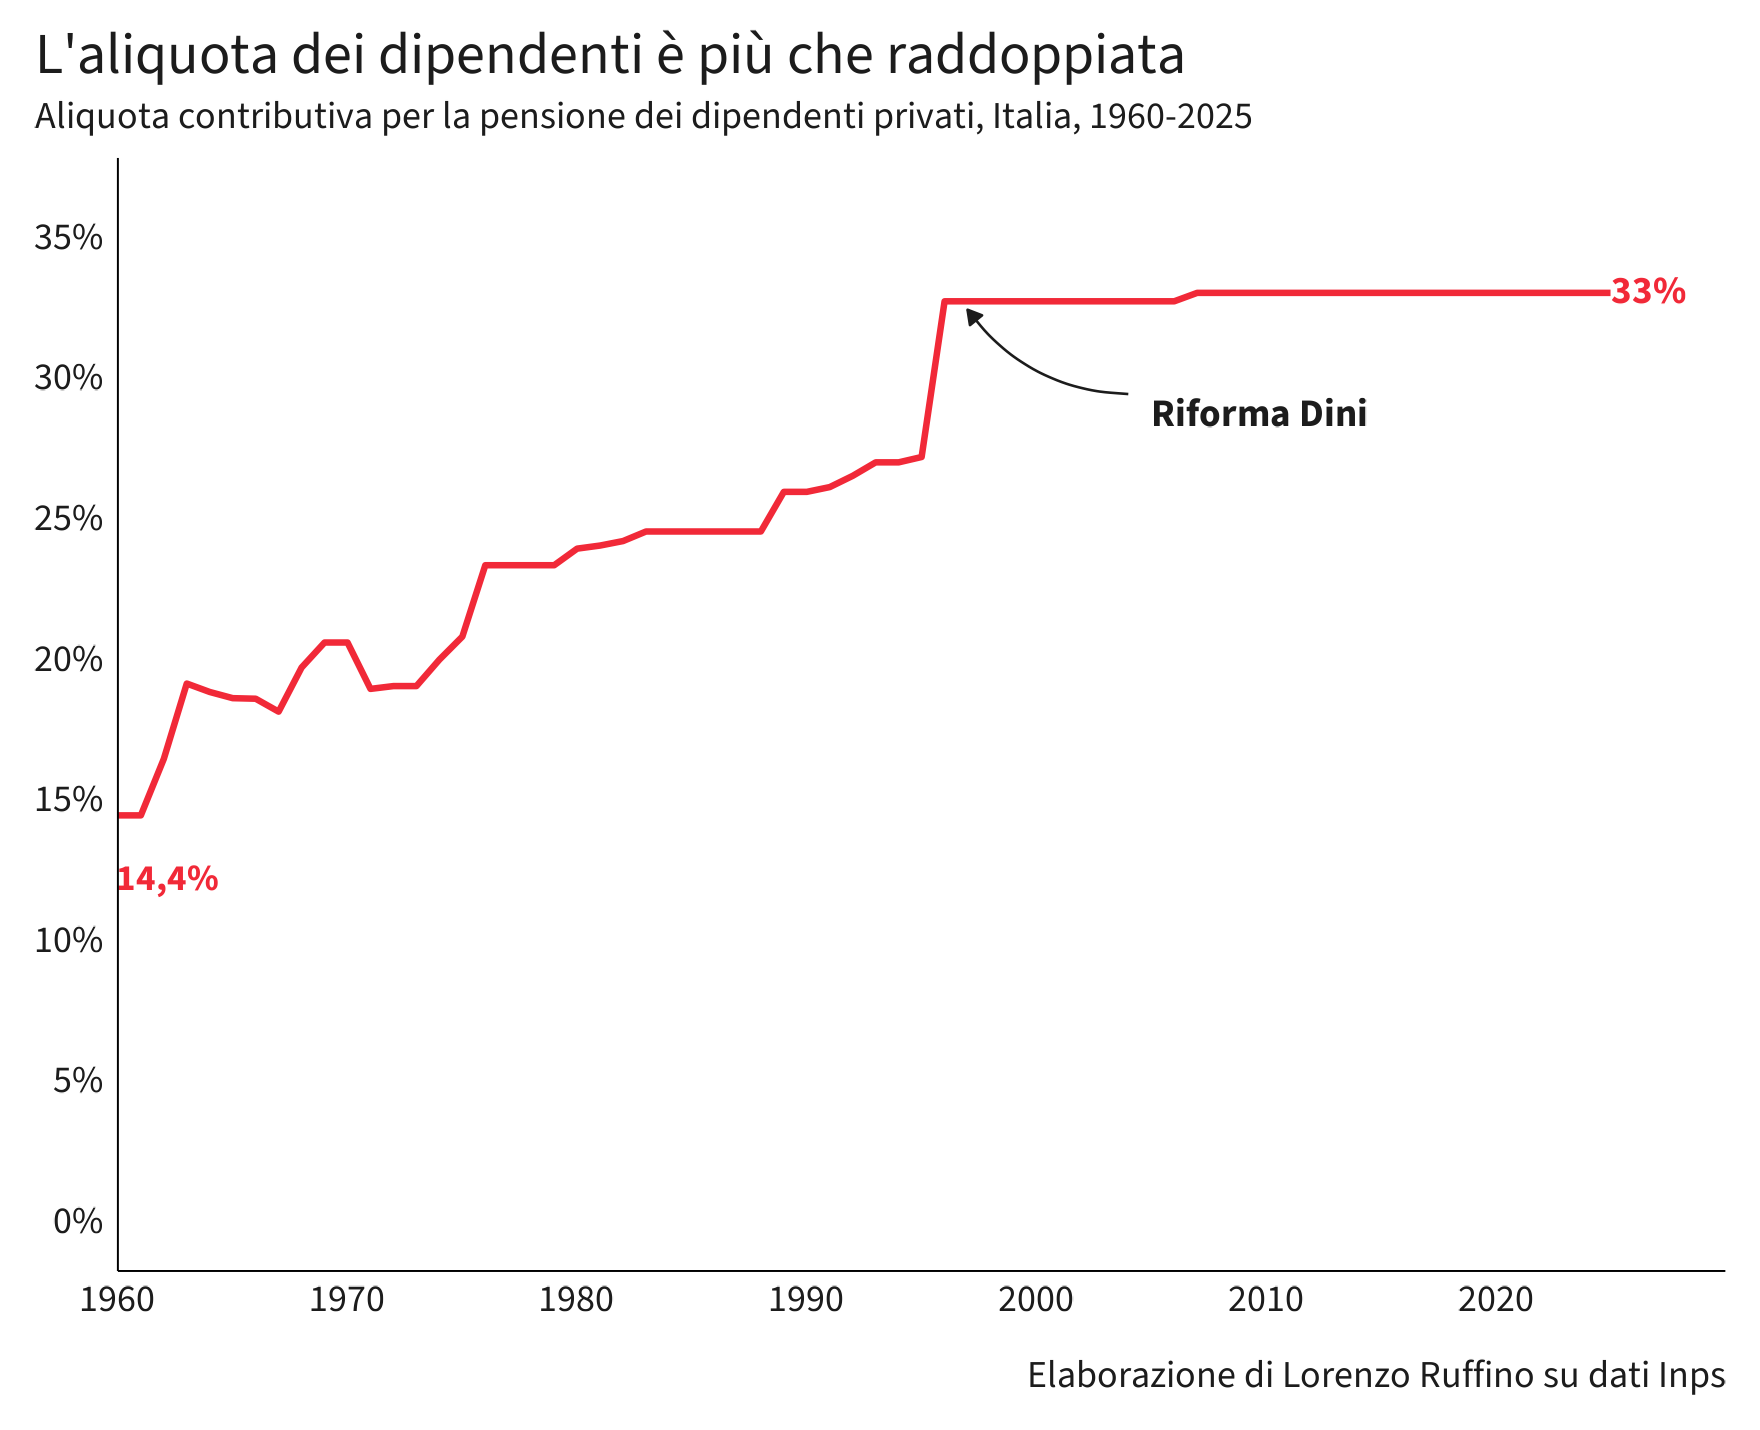

Source data for this figure (header and first rows):
anno, aliq
1960, 14.41
1961, 14.41
1962, 16.42
1963, 19.1
1964, 18.8
1965, 18.58
1966, 18.56
1967, 18.1
1968, 19.67
1969, 20.56
1970, 20.56
1971, 18.91
1972, 19.01
1973, 19.01
1974, 19.95
1975, 20.77
1976, 23.31
1977, 23.31
1978, 23.31
1979, 23.31
1980, 23.9
1981, 24.01
1982, 24.17
1983, 24.51
1984, 24.51
1985, 24.51
1986, 24.51
1987, 24.51
1988, 24.51
1989, 25.92
1990, 25.92
1991, 26.09
1992, 26.49
1993, 26.97
1994, 26.97
1995, 27.16
1996, 32.7
1997, 32.7
1998, 32.7
1999, 32.7
2000, 32.7
2001, 32.7
2002, 32.7
2003, 32.7
2004, 32.7
2005, 32.7
2006, 32.7
2007, 33
2008, 33
2009, 33
2010, 33
2011, 33
2012, 33
2013, 33
2014, 33
2015, 33
2016, 33
2017, 33
2018, 33
2019, 33
... 6 more rows
